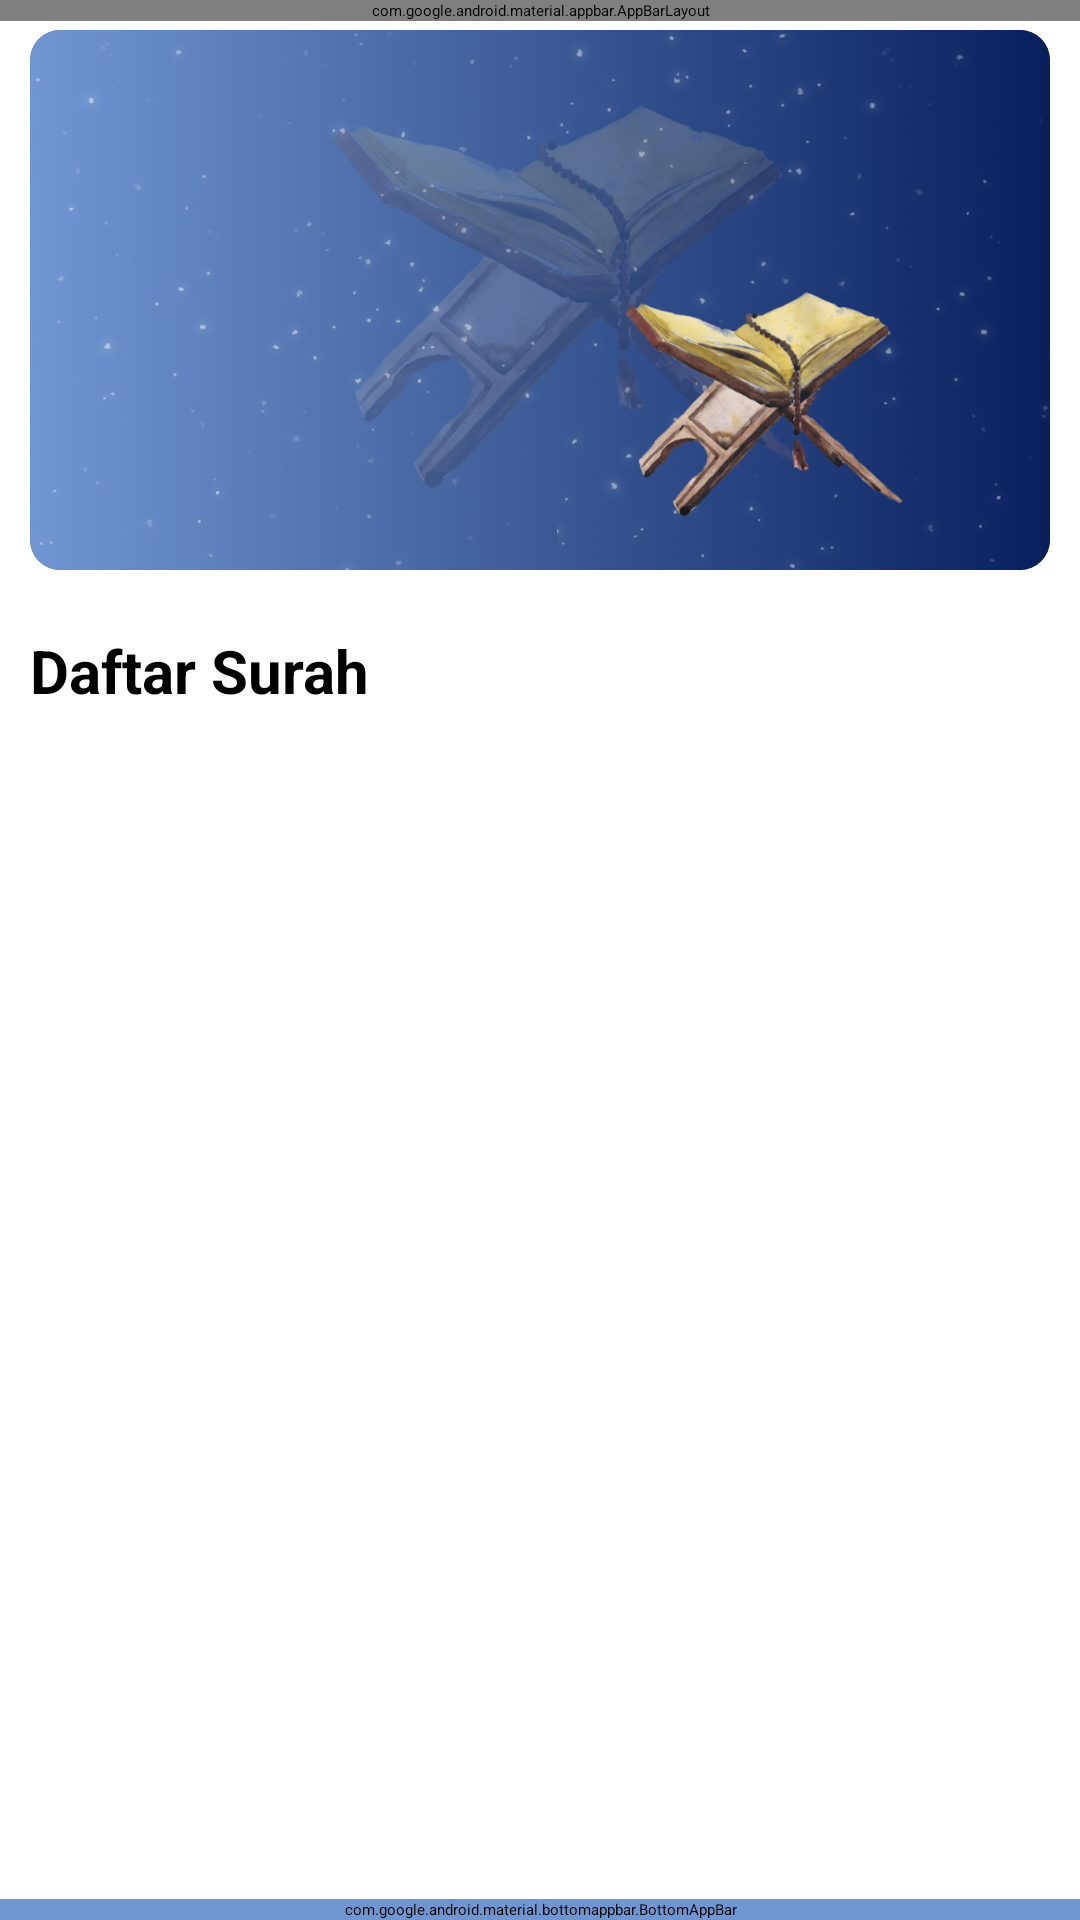

Android layout source for this screen:
<!-- AndroidManifest.xml: application theme Theme.Alquran -->
<!-- res/layout/activity_list_surah.xml -->
<?xml version="1.0" encoding="utf-8"?>
<androidx.coordinatorlayout.widget.CoordinatorLayout
    xmlns:android="http://schemas.android.com/apk/res/android"
    xmlns:app="http://schemas.android.com/apk/res-auto"
    android:layout_width="match_parent"
    android:layout_height="match_parent"
    android:background="@android:color/white"
    android:fitsSystemWindows="true"
    android:orientation="vertical">

    <com.google.android.material.appbar.AppBarLayout
        android:layout_width="match_parent"
        android:layout_height="wrap_content"
        android:theme="@style/Theme.AppCompat.Light.NoActionBar"
        app:elevation="0dp">



    </com.google.android.material.appbar.AppBarLayout>

    <androidx.core.widget.NestedScrollView
        android:layout_width="match_parent"
        android:layout_height="match_parent"
        app:layout_behavior="@string/appbar_scrolling_view_behavior">

        <LinearLayout
            android:layout_width="match_parent"
            android:layout_height="match_parent"
            android:orientation="vertical">

            <androidx.cardview.widget.CardView
                android:layout_width="match_parent"
                android:layout_height="180dp"
                android:layout_margin="10dp"
                app:cardCornerRadius="10dp"
                app:cardElevation="4dp">

                <RelativeLayout
                    android:layout_width="match_parent"
                    android:layout_height="match_parent"
                    android:background="@drawable/untitled_design">

                    <TextView
                        android:id="@+id/tvToday"
                        android:layout_width="wrap_content"
                        android:layout_height="wrap_content"
                        android:layout_alignParentStart="true"
                        android:layout_marginStart="20dp"
                        android:layout_marginTop="50dp"
                        android:textColor="@android:color/white"
                        android:textSize="18sp"
                        android:textStyle="bold" />

                    <TextView
                        android:id="@+id/tvDate"
                        android:layout_width="wrap_content"
                        android:layout_height="wrap_content"
                        android:layout_below="@+id/tvToday"
                        android:layout_marginStart="30dp"
                        android:layout_marginTop="10dp"
                        android:textColor="@android:color/white"
                        android:textSize="12sp" />



                </RelativeLayout>

            </androidx.cardview.widget.CardView>

            <TextView
                android:layout_width="wrap_content"
                android:layout_height="wrap_content"
                android:layout_marginStart="10dp"
                android:layout_marginTop="10dp"
                android:text="Daftar Surah"
                android:textColor="@android:color/black"
                android:textSize="20sp"
                android:textStyle="bold" />

            <RelativeLayout
                android:layout_width="match_parent"
                android:layout_height="match_parent">

                <androidx.recyclerview.widget.RecyclerView
                    android:id="@+id/rvSurah"
                    android:layout_width="match_parent"
                    android:layout_height="match_parent"
                    android:layout_margin="5dp" />

            </RelativeLayout>

        </LinearLayout>

    </androidx.core.widget.NestedScrollView>

    <com.google.android.material.bottomappbar.BottomAppBar
        android:id="@+id/navBar"
        android:layout_width="match_parent"
        android:layout_height="wrap_content"
        android:layout_gravity="bottom"
        android:backgroundTint="#7096D1"
        app:fabAlignmentMode="center"
        app:fabCradleMargin="10dp"
        app:fabCradleRoundedCornerRadius="50dp"
        app:hideOnScroll="true">

    </com.google.android.material.bottomappbar.BottomAppBar>

        <LinearLayout
            android:layout_width="match_parent"
            android:layout_height="wrap_content"
            android:layout_gravity="bottom"
            android:orientation="horizontal">

            <LinearLayout
                android:layout_width="match_parent"
                android:layout_height="50dp"
                android:orientation="horizontal">

                <LinearLayout
                    android:id="@+id/llTime"
                    android:layout_width="0.0dip"
                    android:layout_height="wrap_content"
                    android:layout_gravity="center"
                    android:layout_weight="1.0"
                    android:gravity="center"
                    android:orientation="vertical">


                </LinearLayout>

                <LinearLayout
                    android:layout_width="0.0dip"
                    android:layout_height="wrap_content"
                    android:layout_gravity="center"
                    android:layout_weight="1.0"
                    android:gravity="center"
                    android:orientation="vertical"
                    android:visibility="invisible" />

                <LinearLayout
                    android:id="@+id/llMosque"
                    android:layout_width="0.0dip"
                    android:layout_height="wrap_content"
                    android:layout_gravity="center"
                    android:layout_weight="1.0"
                    android:gravity="center"
                    android:orientation="vertical">



                </LinearLayout>

            </LinearLayout>

        </LinearLayout>
</androidx.coordinatorlayout.widget.CoordinatorLayout>
<!-- resources referenced by this layout -->
<resources>
  <!-- drawable untitled_design: png bitmap (drawable, 403149 bytes) -->
</resources>
